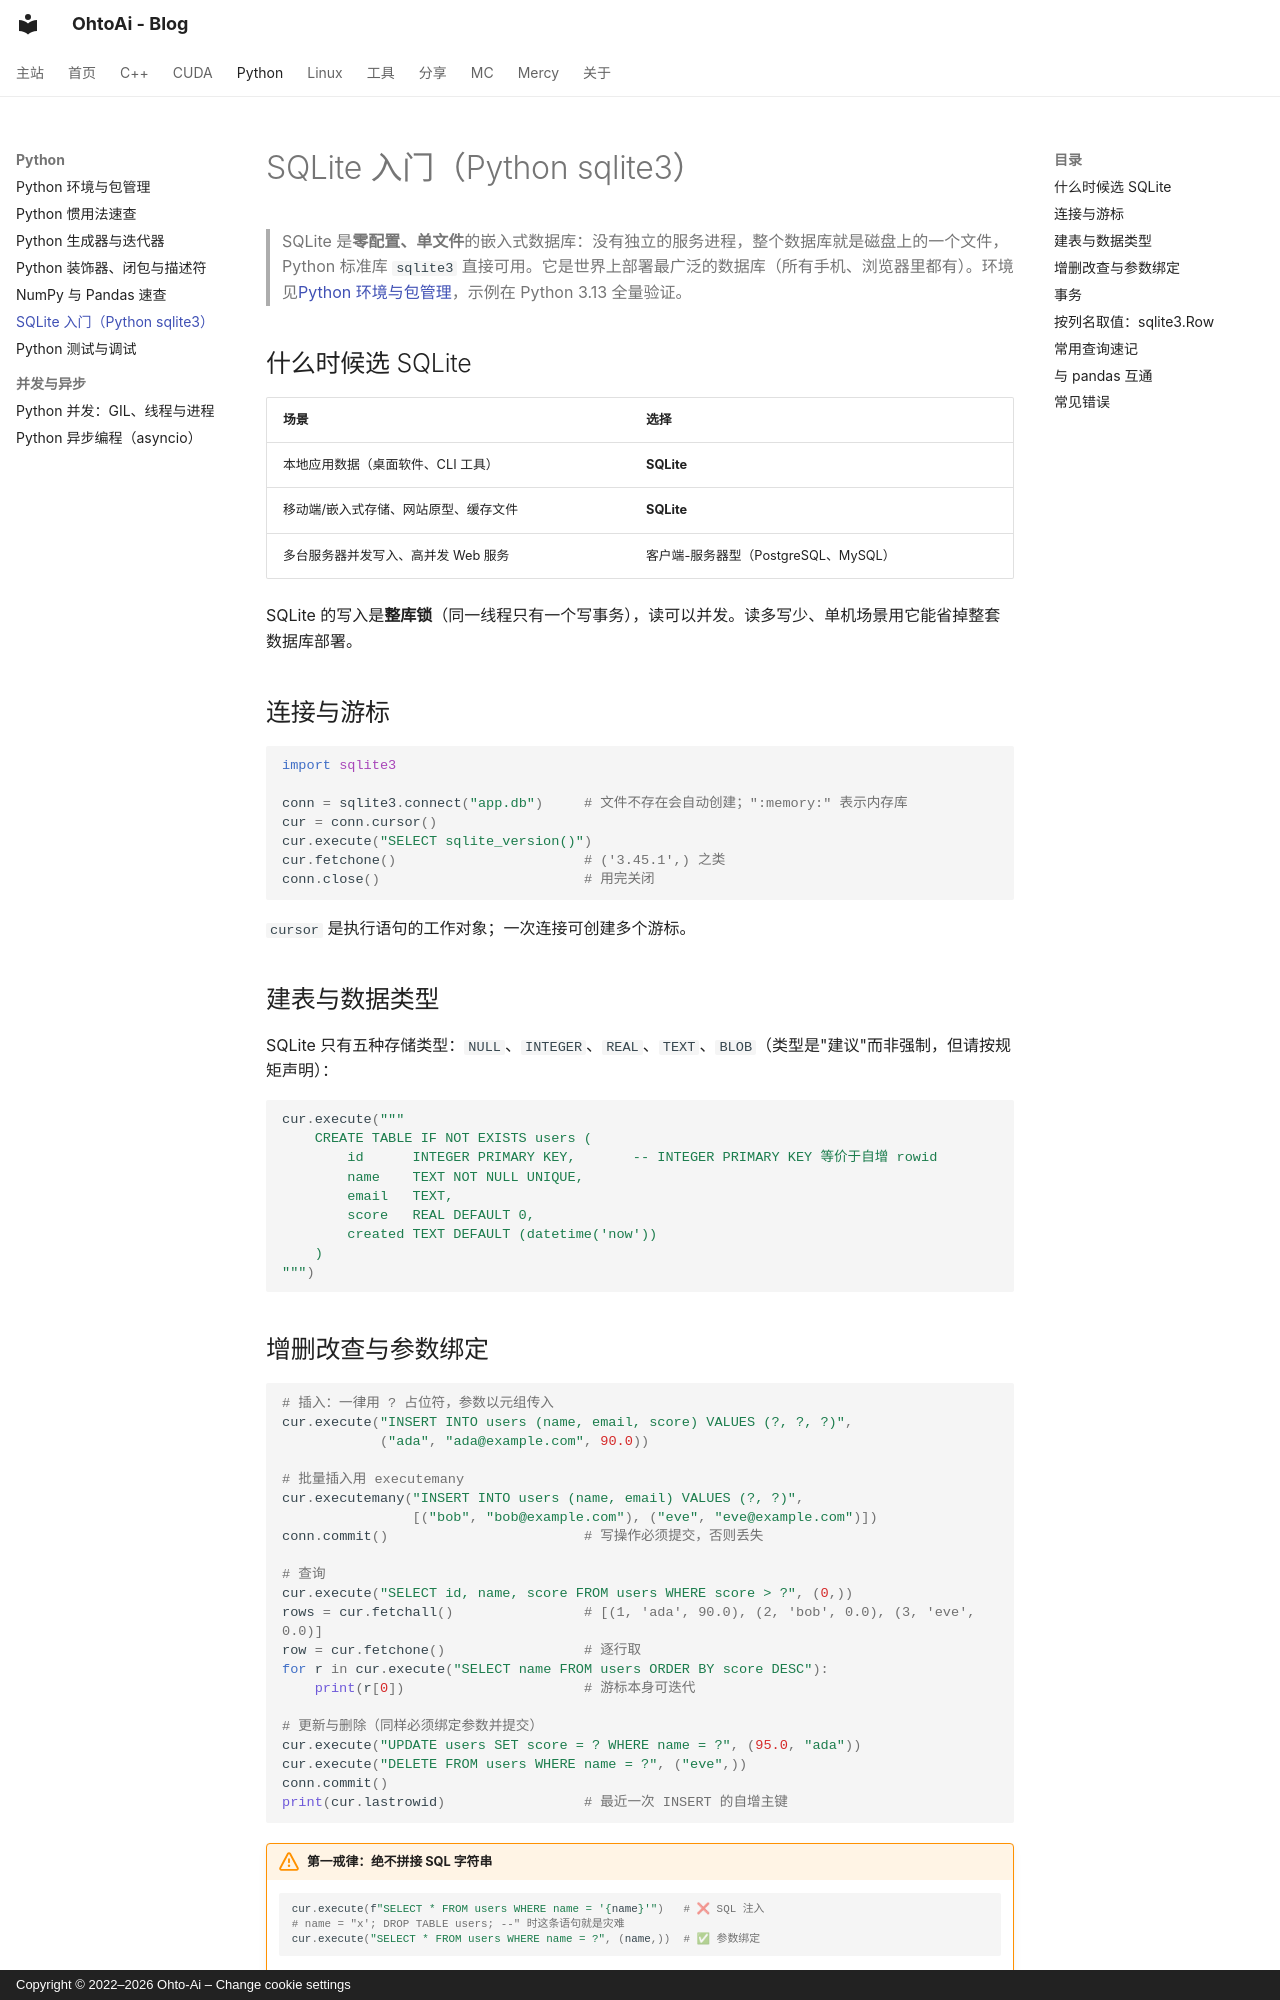

repository: ohto-ai/blog · page: python/sqlite/index.html · generator: mkdocs · copyright: Copyright © 2022–2026 Ohto-Ai – Change cookie settings

---
comments: true
---
# SQLite 入门（Python sqlite3）

> SQLite 是**零配置、单文件**的嵌入式数据库：没有独立的服务进程，整个数据库就是磁盘上的一个文件，Python 标准库 `sqlite3` 直接可用。它是世界上部署最广泛的数据库（所有手机、浏览器里都有）。环境见[Python 环境与包管理](python-env.md)，示例在 Python 3.13 全量验证。

## 什么时候选 SQLite

| 场景 | 选择 |
| :--- | :--- |
| 本地应用数据（桌面软件、CLI 工具） | **SQLite** |
| 移动端/嵌入式存储、网站原型、缓存文件 | **SQLite** |
| 多台服务器并发写入、高并发 Web 服务 | 客户端-服务器型（PostgreSQL、MySQL） |

SQLite 的写入是**整库锁**（同一线程只有一个写事务），读可以并发。读多写少、单机场景用它能省掉整套数据库部署。

## 连接与游标

```python
import sqlite3

conn = sqlite3.connect("app.db")     # 文件不存在会自动创建；":memory:" 表示内存库
cur = conn.cursor()
cur.execute("SELECT sqlite_version()")
cur.fetchone()                       # ('3.45.1',) 之类
conn.close()                         # 用完关闭
```

`cursor` 是执行语句的工作对象；一次连接可创建多个游标。

## 建表与数据类型

SQLite 只有五种存储类型：`NULL`、`INTEGER`、`REAL`、`TEXT`、`BLOB`（类型是"建议"而非强制，但请按规矩声明）：

```python
cur.execute("""
    CREATE TABLE IF NOT EXISTS users (
        id      INTEGER PRIMARY KEY,       -- INTEGER PRIMARY KEY 等价于自增 rowid
        name    TEXT NOT NULL UNIQUE,
        email   TEXT,
        score   REAL DEFAULT 0,
        created TEXT DEFAULT (datetime('now'))
    )
""")
```
